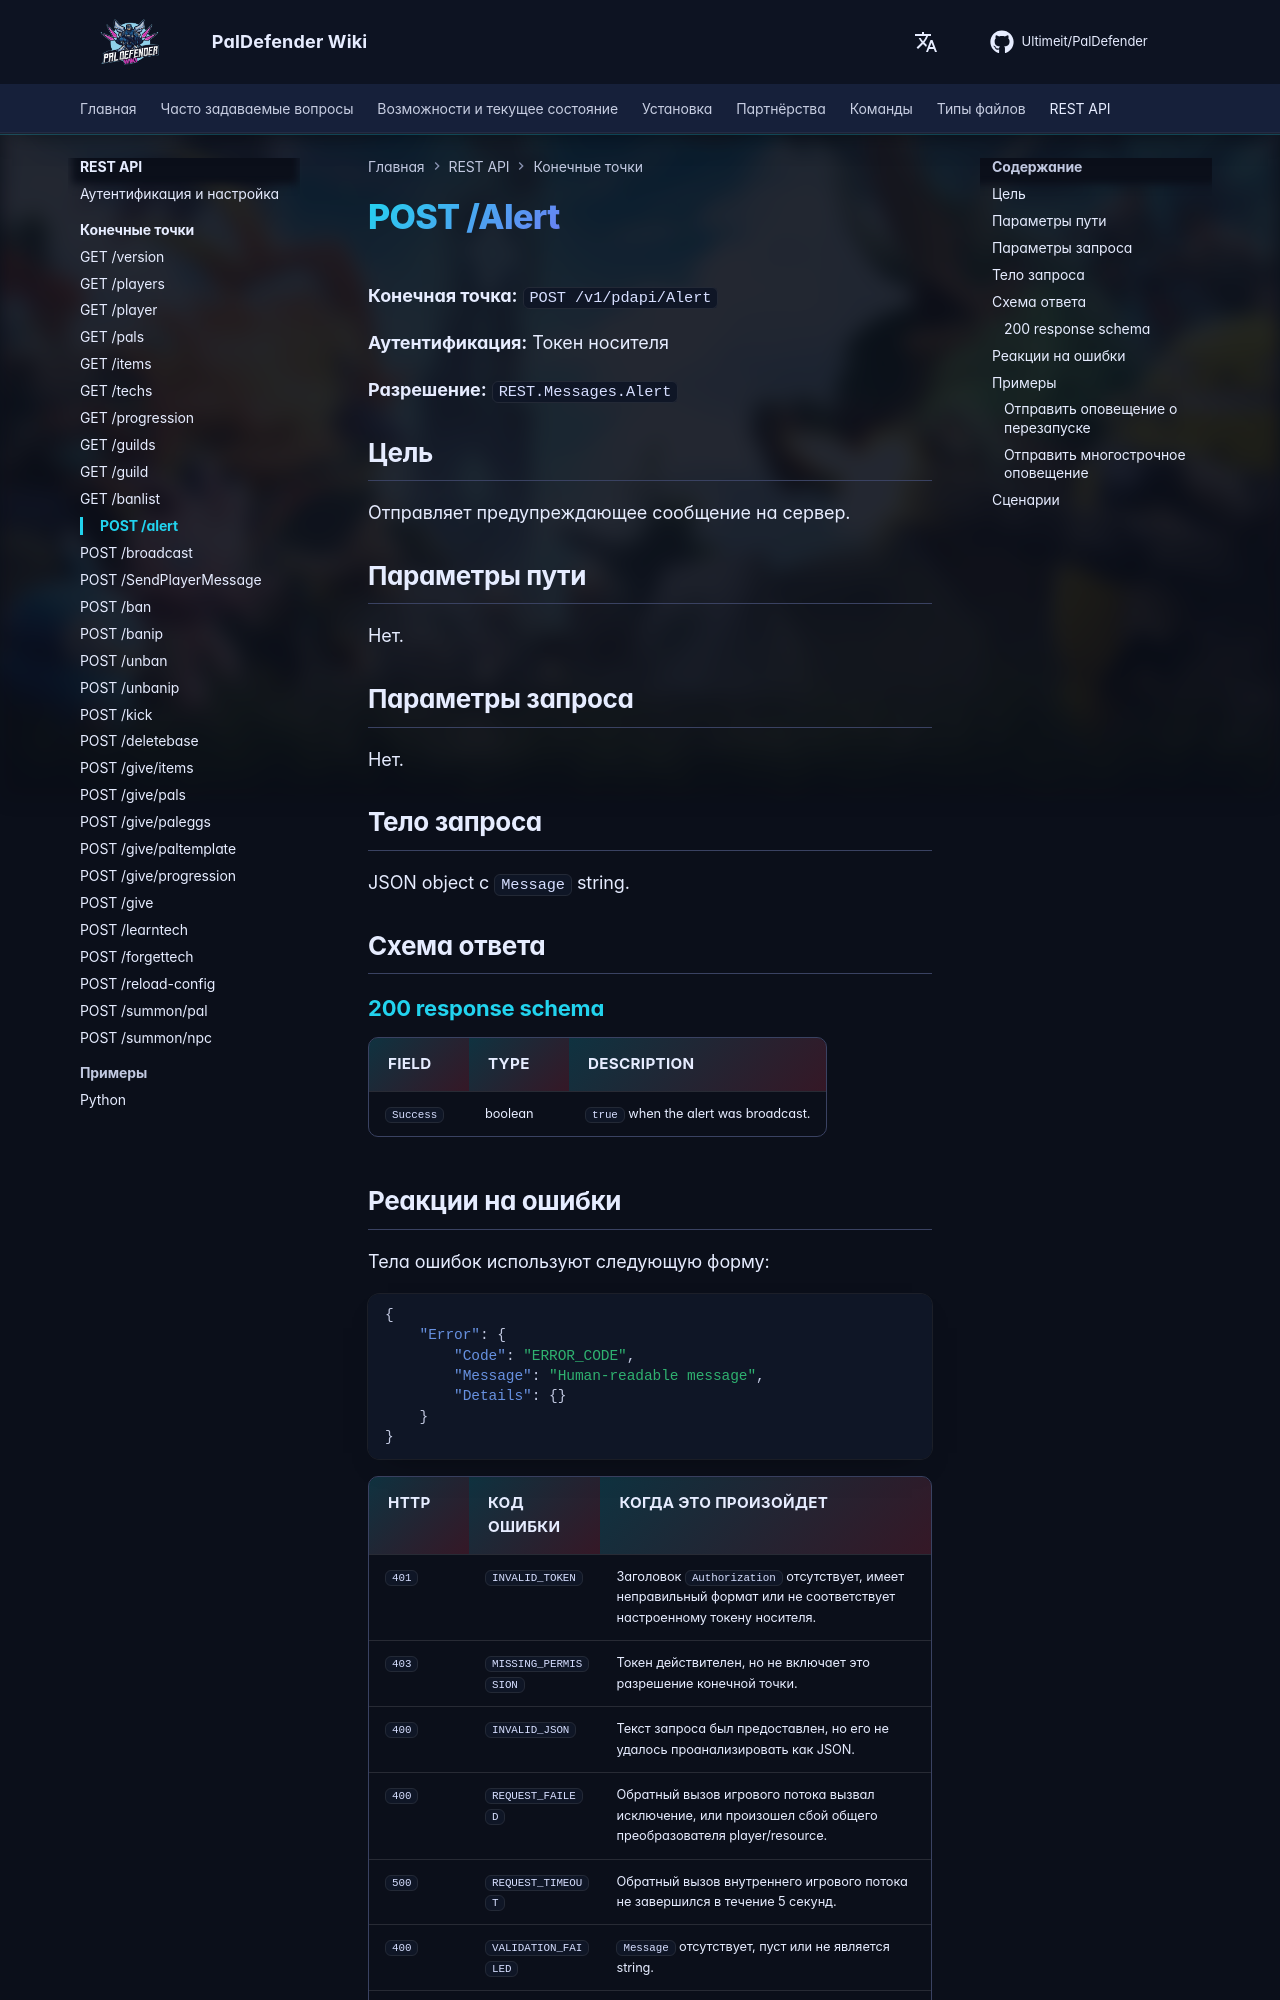

repository: Ultimeit/PalDefender · page: ru/RESTAPI/Endpoints/alert/index.html · generator: mkdocs

# POST /Alert



**Конечная точка:** `POST /v1/pdapi/Alert`

**Аутентификация:** Токен носителя

**Разрешение:** `REST.Messages.Alert`

## Цель

Отправляет предупреждающее сообщение на сервер.

## Параметры пути

Нет.

## Параметры запроса

Нет.

## Тело запроса

JSON object с `Message` string.

## Схема ответа

--8<-- "_snippets/restapi/schemas/alert.md"
